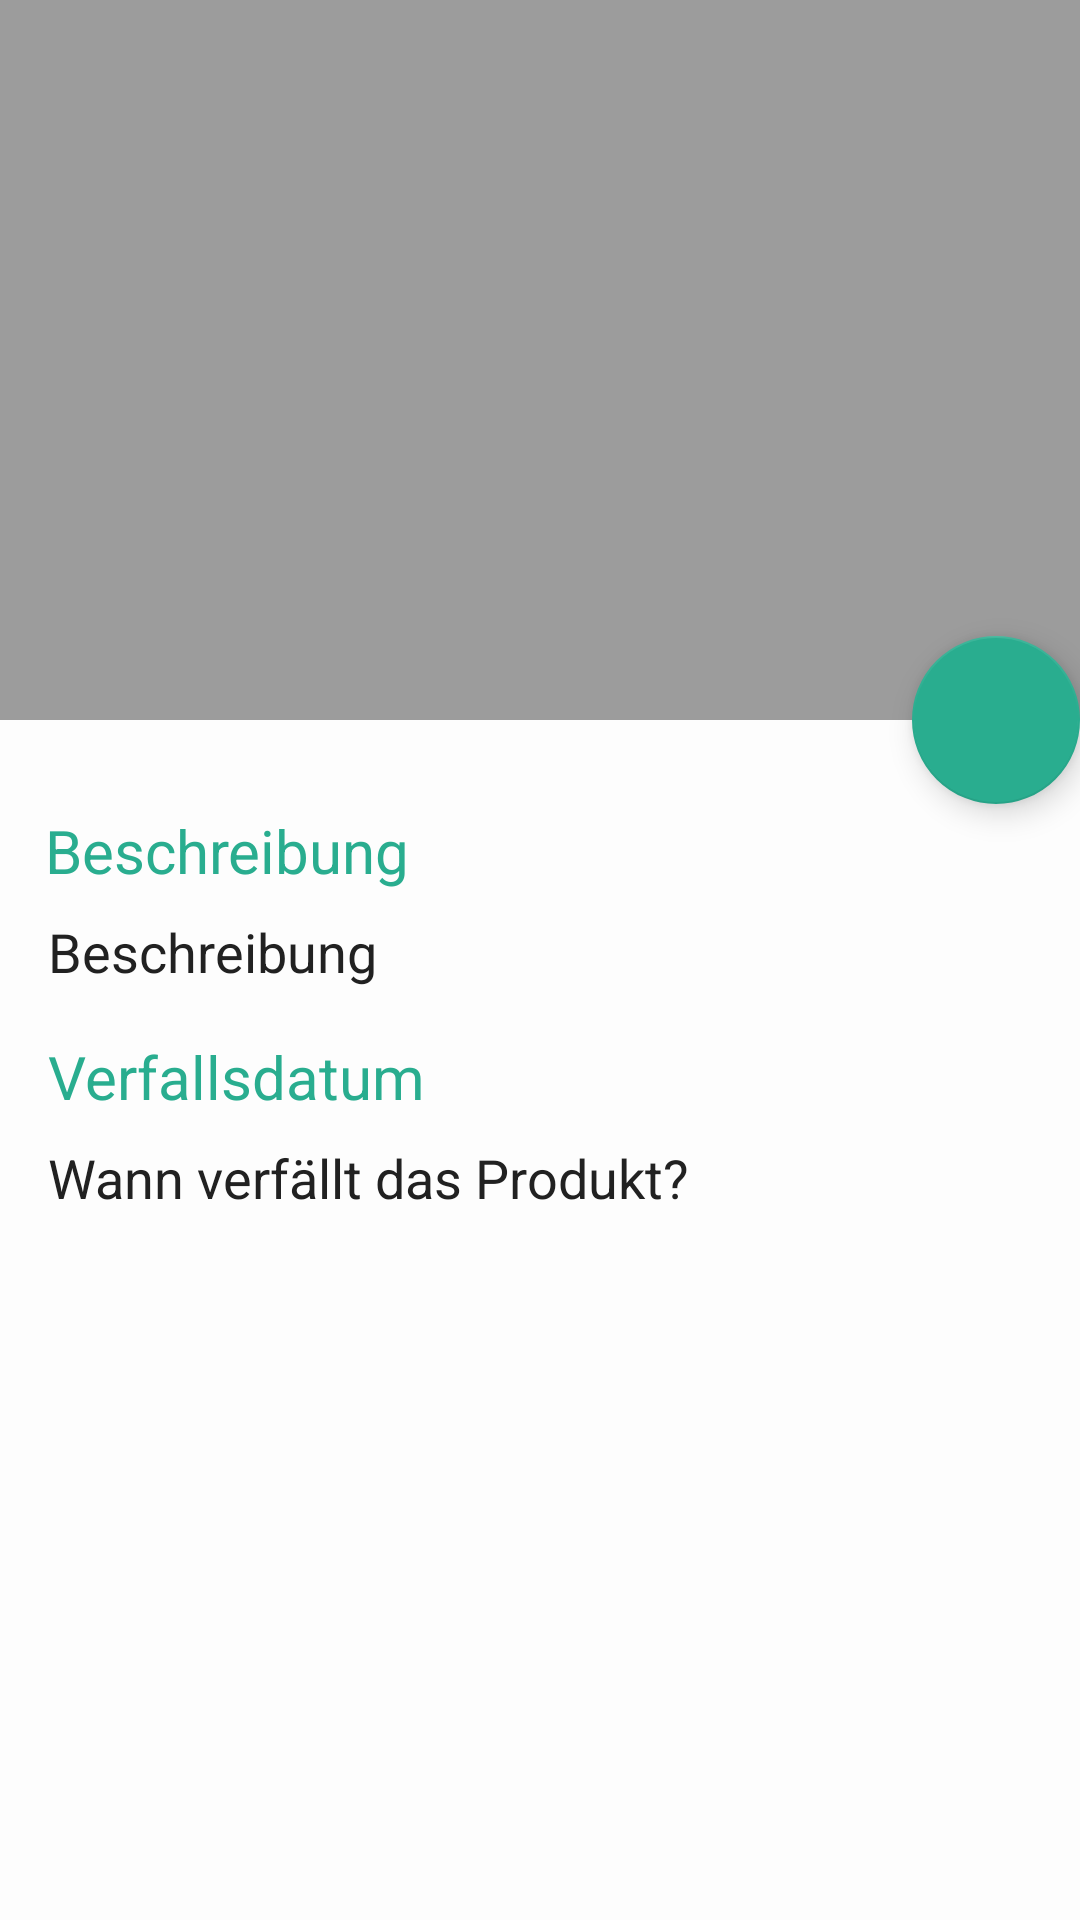

Android layout source for this screen:
<!-- AndroidManifest.xml: application theme DayTheme -->
<!-- res/layout/activity_details.xml -->
<?xml version="1.0" encoding="utf-8"?>
<androidx.coordinatorlayout.widget.CoordinatorLayout
    xmlns:android="http://schemas.android.com/apk/res/android"
    xmlns:app="http://schemas.android.com/apk/res-auto"
    xmlns:tools="http://schemas.android.com/tools"
    android:layout_width="match_parent"
    tools:context=".Details"
    android:layout_height="match_parent"
    android:background="@color/colorBackground"
    android:fitsSystemWindows="true">

    <com.google.android.material.appbar.AppBarLayout
        android:id="@+id/appbar"
        android:layout_width="match_parent"
        android:layout_height="240dp"
        android:fitsSystemWindows="true"
        android:theme="@style/ThemeOverlay.AppCompat.Dark.ActionBar">

        <com.google.android.material.appbar.CollapsingToolbarLayout
            android:id="@+id/collapsing_toolbar"
            android:layout_width="match_parent"
            android:layout_height="match_parent"
            android:fitsSystemWindows="true"
            app:contentScrim="?attr/colorPrimary"
            app:layout_scrollFlags="scroll|exitUntilCollapsed|snap">

            <ImageView
                android:contentDescription="@string/picture"
                android:id="@+id/mImage"
                android:layout_width="match_parent"
                android:layout_height="match_parent"
                android:fitsSystemWindows="true"
                android:scaleType="centerCrop"
                app:layout_collapseMode="parallax"/>

            <View
                android:layout_width="match_parent"
                android:layout_height="80dp"
                android:layout_gravity="top"
                android:fitsSystemWindows="true"/>

            <View
                android:layout_width="match_parent"
                android:layout_height="240dp"
                android:layout_gravity="bottom"
                android:background="@drawable/scrim"/>

            <androidx.appcompat.widget.Toolbar
                android:id="@+id/toolbar"
                android:layout_width="match_parent"
                android:layout_height="?attr/actionBarSize"
                app:layout_collapseMode="pin"
                />

        </com.google.android.material.appbar.CollapsingToolbarLayout>

    </com.google.android.material.appbar.AppBarLayout>

        <include layout="@layout/content_details"/>

    <com.google.android.material.floatingactionbutton.FloatingActionButton
        android:id="@+id/edit_fab"
        android:layout_width="wrap_content"
        android:layout_height="wrap_content"
        android:layout_margin="@dimen/fab_margin"
        android:clickable="true"
        android:focusable="true"
        android:src="@drawable/ic_round_edit_24"
        app:backgroundTint="@color/colorAccent"
        app:fabSize="normal"
        app:layout_anchor="@+id/appbar"
        app:layout_anchorGravity="bottom|right|end"/>

</androidx.coordinatorlayout.widget.CoordinatorLayout>
<!-- res/layout/content_details.xml (included above) -->
<?xml version="1.0" encoding="utf-8"?>
<androidx.constraintlayout.widget.ConstraintLayout xmlns:android="http://schemas.android.com/apk/res/android"
    xmlns:app="http://schemas.android.com/apk/res-auto"
    android:layout_width="match_parent"
    android:layout_height="match_parent"
    xmlns:tools="http://schemas.android.com/tools"
    xmlns:card_view="http://schemas.android.com/apk/res-auto"
    app:layout_behavior="@string/appbar_scrolling_view_behavior"
    tools:context=".Details"
    tools:showIn="@layout/activity_details"
    android:background="?attr/background_custom">

    <androidx.core.widget.NestedScrollView
        android:layout_width="match_parent"
        android:layout_height="match_parent"
        tools:layout_editor_absoluteX="-145dp"
        tools:layout_editor_absoluteY="0dp">

        <androidx.constraintlayout.widget.ConstraintLayout
            android:layout_width="match_parent"
            android:layout_height="900dp">

            <TextView
                android:id="@+id/beschreibung"
                android:layout_width="wrap_content"
                android:layout_height="wrap_content"
                android:layout_marginStart="15dp"
                android:layout_marginTop="30dp"
                android:text="@string/beschreibung"
                android:textColor="?attr/textColorAccent"
                android:textSize="20sp"
                app:layout_constraintStart_toStartOf="parent"
                app:layout_constraintTop_toTopOf="parent" />

            <TextView
                android:id="@+id/noteDesc"
                android:layout_width="0dp"
                android:layout_height="wrap_content"
                android:layout_marginStart="16dp"
                android:layout_marginTop="8dp"
                android:layout_marginEnd="16dp"
                android:fadeScrollbars="true"
                android:fontFamily="sans-serif"
                android:scrollbars="vertical"
                android:text="@string/beschreibung"
                android:textAlignment="viewStart"
                android:textColor="?attr/textColorPrimary"
                android:textIsSelectable="true"
                android:textSize="18sp"
                app:layout_constraintEnd_toEndOf="parent"
                app:layout_constraintHorizontal_bias="0.0"
                app:layout_constraintStart_toStartOf="parent"
                app:layout_constraintTop_toBottomOf="@+id/beschreibung" />

            <TextView
                android:id="@+id/verfallsdatum"
                android:layout_width="wrap_content"
                android:layout_height="wrap_content"
                android:layout_marginStart="16dp"
                android:layout_marginTop="16dp"
                android:text="@string/verfallsdatum"
                android:textColor="?attr/textColorAccent"
                android:textSize="20sp"
                app:layout_constraintTop_toBottomOf="@+id/noteDesc"
                card_view:layout_constraintStart_toStartOf="parent" />

            <TextView
                android:id="@+id/mVerfallsdatum"
                android:layout_width="0dp"
                android:layout_height="wrap_content"
                android:layout_marginStart="16dp"
                android:layout_marginTop="8dp"
                android:layout_marginEnd="16dp"
                android:fadeScrollbars="true"
                android:fontFamily="sans-serif"
                android:scrollbars="vertical"
                android:text="@string/noteVerfallsdatum"
                android:textAlignment="viewStart"
                android:textColor="?attr/textColorPrimary"
                android:textIsSelectable="true"
                android:textSize="18sp"
                app:layout_constraintEnd_toEndOf="parent"
                app:layout_constraintHorizontal_bias="0.0"
                app:layout_constraintStart_toStartOf="parent"
                app:layout_constraintTop_toBottomOf="@+id/verfallsdatum" />


        </androidx.constraintlayout.widget.ConstraintLayout>
    </androidx.core.widget.NestedScrollView>
</androidx.constraintlayout.widget.ConstraintLayout>
<!-- resources referenced by this layout -->
<resources>
  <color name="colorAccent">#29ad8f</color>
  <color name="colorBackground">#fdfdfd</color>
  <!-- drawable scrim (drawable) -->
  <shape xmlns:android="http://schemas.android.com/apk/res/android"
      android:shape="rectangle">
      <gradient
          android:angle="90"
          android:endColor="#60000000"
          android:startColor="#60000000"/>
  
  
  </shape>
  <string name="beschreibung">Beschreibung</string>
  <string name="noteVerfallsdatum">Wann verfällt das Produkt?</string>
  <string name="picture">picture</string>
  <string name="verfallsdatum">Verfallsdatum</string>
  <style name="DayTheme" parent="Theme.AppCompat.DayNight.NoActionBar">
          <item name="colorPrimary">@color/colorPrimary</item>
          <item name="colorPrimaryDark">@color/colorPrimaryDark</item>
          <item name="colorAccent">@color/colorAccent</item>
          <item name="android:windowBackground">@color/colorBackground</item>
          <item name="android:textColorPrimary">@color/colorText</item>
  
          <item name="background_custom">@color/colorBackground</item>
          <item name="toolbarBackground">@color/colorToolbarBackground</item>
          <item name="textColorPrimary">@color/colorText</item>
          <item name="textColorSecondary">@color/colorTextSecondary</item>
          <item name="textColorAccent">@color/colorAccent</item>
          <item name="cardColor">@color/cardColor</item>
      </style>
  <color name="colorPrimary">#FAFAFA</color>
  <color name="colorPrimaryDark">#828282</color>
  <color name="colorText">#212121</color>
  <color name="colorToolbarBackground">#fdfdfd</color>
  <color name="colorTextSecondary">#212121</color>
  <color name="cardColor">#fdfdfd</color>
</resources>
